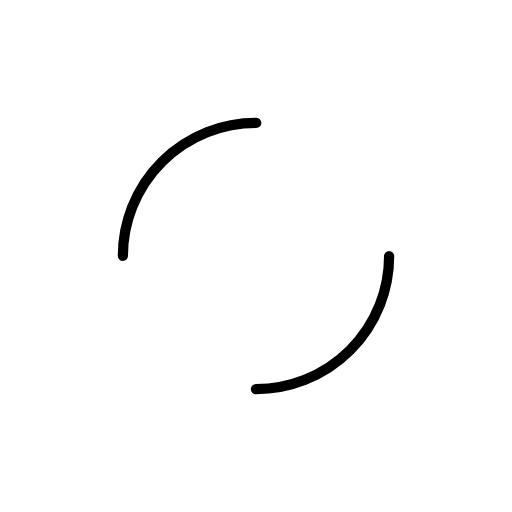
t = 0.00 s
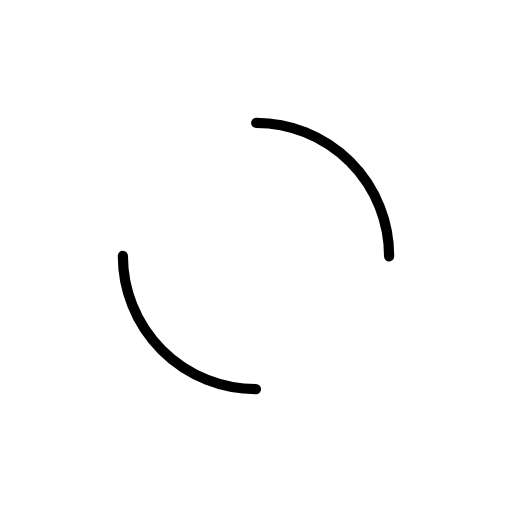
t = 0.33 s
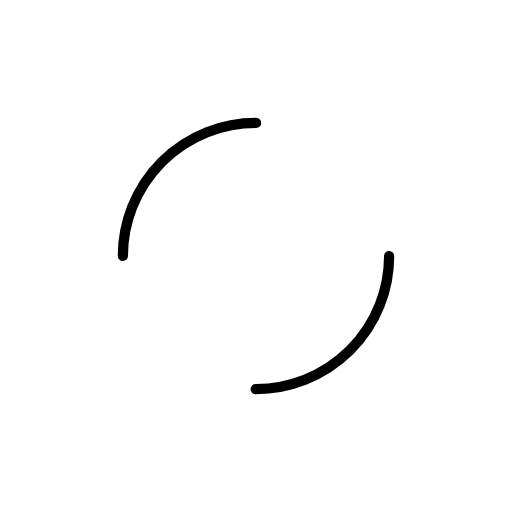
t = 0.66 s
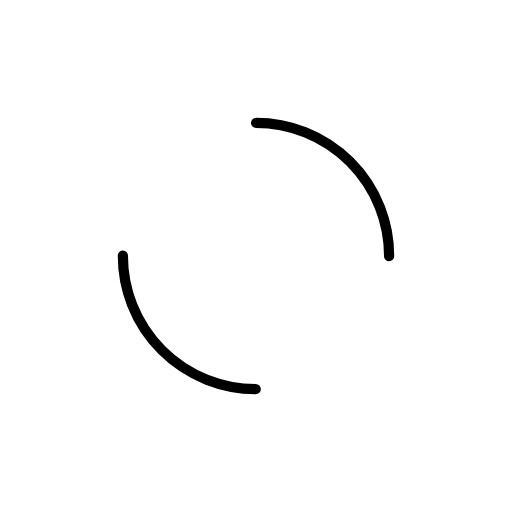
t = 0.99 s

The animated SVG that drew these frames (rendered in a browser with its animation timeline set to each time). Animation: 1 SMIL element (animateTransform=1); one cycle of 1.32 s, repeats indefinitely.

<?xml version="1.0" encoding="utf-8"?>
<svg xmlns="http://www.w3.org/2000/svg" xmlns:xlink="http://www.w3.org/1999/xlink" style="margin: auto; background: none; display: block; shape-rendering: auto;" width="214px" height="214px" viewBox="0 0 100 100" preserveAspectRatio="xMidYMid">
<circle cx="50" cy="50" r="26" stroke-width="2" stroke="#000" stroke-dasharray="40.840704496667314 40.840704496667314" fill="none" stroke-linecap="round">
  <animateTransform attributeName="transform" type="rotate" repeatCount="indefinite" dur="1.3157894736842106s" keyTimes="0;1" values="0 50 50;360 50 50"></animateTransform>
</circle>
</svg>